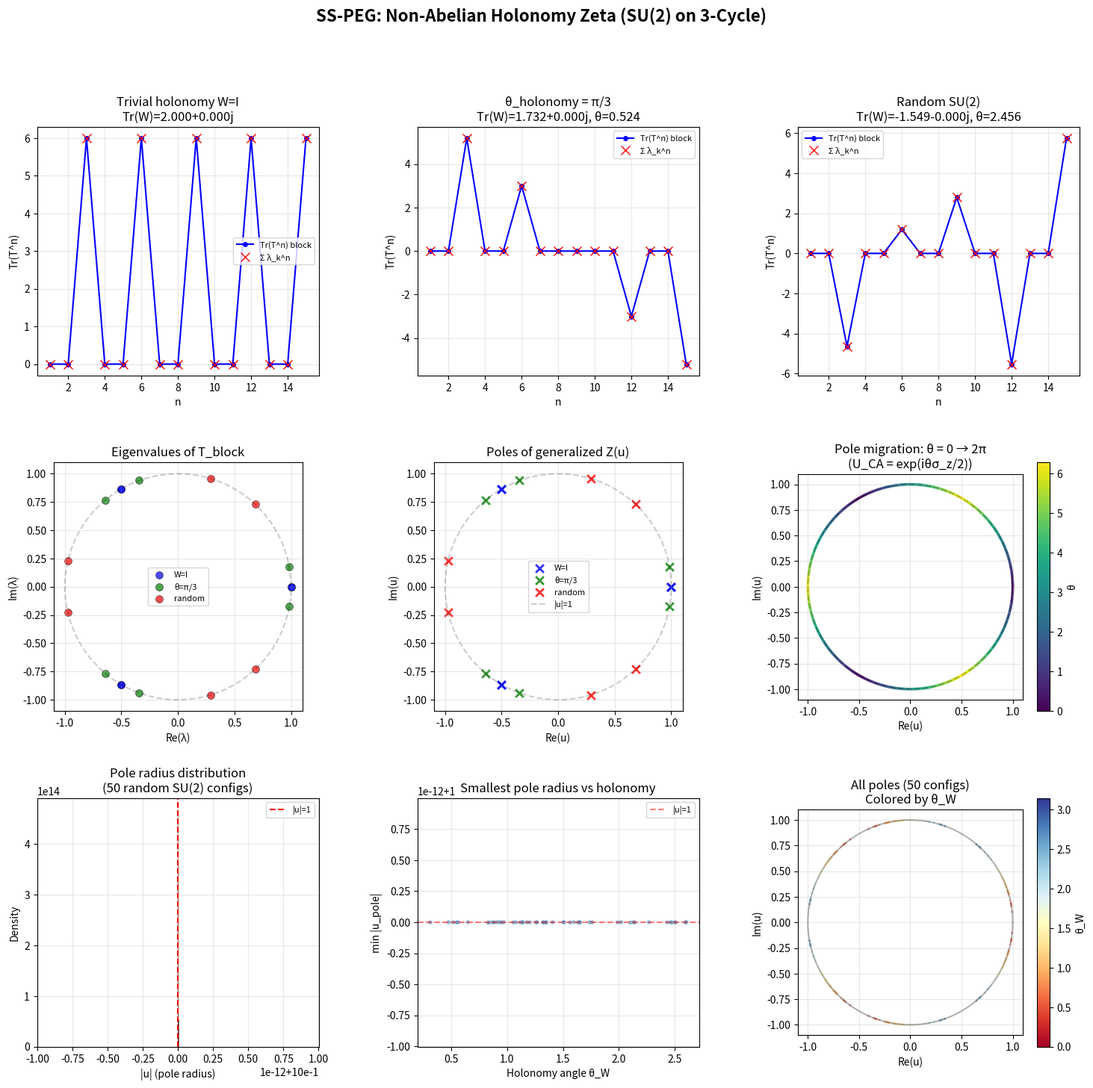

This chart was generated by the following Python code:
"""
Holonomy Zeta with SU(2) Operators on Edges
=============================================

Extends the toy model: instead of scalar weights on edges, we place
SU(2) matrices (non-commutative holonomies).

Key idea from SS-PEG:
  - Edges carry unitary operators U_e ∈ SU(2)
  - Holonomy around a cycle: W = U₃·U₂·U₁
  - Trace formula: Tr(T^n) involves Tr(holonomy) for each closed walk
  - Non-trivial W ≠ I means physical content (gauge flux)

This script:
  1. Builds a 3-node graph with SU(2) operators on edges
  2. Computes the "block" transfer matrix T (6×6 for 3 nodes × 2 internal)
  3. Verifies the trace formula Tr(T^n) = Σ_{closed walks of length n} Tr(holonomy)
  4. Constructs the generalized zeta and finds poles
  5. Explores how poles move as holonomy varies from trivial (W=I) to maximal (W=random)
  6. Connection to Killing eigenvalues: cyclic edges → compact holonomy

Usage:
    python holonomy_zeta_su2.py [--n-samples 50] [--save]
"""
import numpy as np
import matplotlib.pyplot as plt
from matplotlib.gridspec import GridSpec
import argparse


# ============================================================
# SU(2) utilities
# ============================================================

def su2_generator(axis):
    """Pauli matrices (basis of su(2) Lie algebra)."""
    sigma = {
        'x': np.array([[0, 1], [1, 0]], dtype=np.complex128),
        'y': np.array([[0, -1j], [1j, 0]], dtype=np.complex128),
        'z': np.array([[1, 0], [0, -1]], dtype=np.complex128),
    }
    return sigma[axis]


def random_su2(rng=None):
    """Generate a random SU(2) matrix via exponential map."""
    if rng is None:
        rng = np.random.default_rng()
    # Random direction on S²
    theta = rng.uniform(0, np.pi)
    phi = rng.uniform(0, 2 * np.pi)
    angle = rng.uniform(0, 2 * np.pi)

    n = np.array([np.sin(theta)*np.cos(phi),
                  np.sin(theta)*np.sin(phi),
                  np.cos(theta)])

    # U = exp(i·angle/2·(n·σ))
    sigma = [su2_generator(a) for a in ['x', 'y', 'z']]
    H = sum(n_i * s for n_i, s in zip(n, sigma))
    U = np.cos(angle/2) * np.eye(2) + 1j * np.sin(angle/2) * H
    return U


def su2_from_angle(angle, axis='z'):
    """SU(2) rotation by angle around given axis."""
    sigma = su2_generator(axis)
    return np.cos(angle/2) * np.eye(2, dtype=np.complex128) + \
           1j * np.sin(angle/2) * sigma


def holonomy_class(U):
    """
    Extract the conjugacy class of U ∈ SU(2).
    Returns the holonomy angle θ ∈ [0, π] such that
    eigenvalues are e^{±iθ}.
    """
    tr = np.trace(U)
    cos_theta = np.clip(tr.real / 2, -1, 1)
    return np.arccos(cos_theta)


# ============================================================
# Block transfer matrix with SU(2) on edges
# ============================================================

def build_block_transfer(U_edges, alpha=0.0):
    """
    Build the 6×6 block transfer matrix for a 3-node graph
    with SU(2) operators on directed edges.

    U_edges = [U_AB, U_BC, U_CA] — three 2×2 SU(2) matrices

    Graph: A→B (U_AB), B→C (U_BC), C→A (U_CA)

    The block matrix acts on the space C² ⊗ C³ (internal × node):

    T = [[α·I₂,    0,      U_CA],
         [U_AB,    α·I₂,   0   ],
         [0,       U_BC,   α·I₂]]

    where I₂ = 2×2 identity (self-loop with trivial holonomy).
    """
    I2 = np.eye(2, dtype=np.complex128)
    Z2 = np.zeros((2, 2), dtype=np.complex128)

    U_AB, U_BC, U_CA = U_edges

    T = np.block([
        [alpha * I2, Z2,          U_CA],
        [U_AB,       alpha * I2,  Z2],
        [Z2,         U_BC,        alpha * I2]
    ])
    return T


# ============================================================
# Trace formula for block matrix
# ============================================================

def block_trace_formula(U_edges, alpha=0.0, max_n=15):
    """
    Compute Tr(T^n) for the block transfer matrix and decompose
    into holonomy contributions.

    For n=3: Tr(T³) includes Tr(U_CA·U_BC·U_AB) + cyclic permutations
             = Tr(W) + Tr(W') + Tr(W'') where W is the cycle holonomy.

    For a directed cycle, all cyclic permutations of the holonomy product
    have the same trace (cyclic property of trace), so:
      cycle contribution at n=3 = 3·Re[Tr(U_CA·U_BC·U_AB)]
    """
    T = build_block_transfer(U_edges, alpha)
    eigenvalues = np.linalg.eigvals(T)

    # Full holonomy around the cycle
    U_AB, U_BC, U_CA = U_edges
    W = U_CA @ U_BC @ U_AB  # holonomy A→B→C→A

    results = {
        'n': [], 'tr_block': [], 'tr_spectral': [],
        'holonomy_trace': np.trace(W),
        'holonomy_angle': holonomy_class(W),
        'eigenvalues': eigenvalues,
        'W': W
    }

    T_power = np.eye(6, dtype=np.complex128)
    for n in range(1, max_n + 1):
        T_power = T_power @ T
        tr_block = np.trace(T_power)
        tr_spectral = np.sum(eigenvalues ** n)

        results['n'].append(n)
        results['tr_block'].append(tr_block)
        results['tr_spectral'].append(tr_spectral)

    return results


# ============================================================
# Generalized Ihara zeta for the block graph
# ============================================================

def block_ihara_zeta_reciprocal(u, T_block):
    """
    Generalized zeta: Z(u)^{-1} = det(I - u·T_block)

    This is the most general form: the Ihara zeta of a directed graph
    with matrix-valued edge weights.
    """
    n = T_block.shape[0]
    I = np.eye(n, dtype=np.complex128)
    return np.linalg.det(I - u * T_block)


def find_block_poles(T_block):
    """
    Poles of Z(u) = 1/det(I - uT) are at u = 1/λ_k
    where λ_k are eigenvalues of T.
    """
    eigs = np.linalg.eigvals(T_block)
    # Filter out near-zero eigenvalues
    nonzero = eigs[np.abs(eigs) > 1e-12]
    return 1.0 / nonzero


# ============================================================
# Scan: poles vs holonomy angle
# ============================================================

def scan_holonomy_angle(n_points=100, alpha=0.0):
    """
    Fix U_AB = U_BC = I, vary U_CA = exp(iθσ_z/2) from θ=0 to 2π.
    Track how the poles of Z(u) move.

    At θ=0: W = I (trivial holonomy, no flux)
    At θ=π: W = iσ_z (maximal holonomy class)
    """
    angles = np.linspace(0, 2*np.pi, n_points)
    all_poles = []

    I2 = np.eye(2, dtype=np.complex128)

    for theta in angles:
        U_CA = su2_from_angle(theta, axis='z')
        U_edges = [I2, I2, U_CA]
        T = build_block_transfer(U_edges, alpha)
        poles = find_block_poles(T)
        all_poles.append(poles)

    return angles, all_poles


def scan_random_holonomies(n_samples=200, alpha=0.0, seed=42):
    """
    Random SU(2) on all three edges. Collect pole statistics.
    """
    rng = np.random.default_rng(seed)
    all_poles = []
    all_holonomy_angles = []

    for _ in range(n_samples):
        U_edges = [random_su2(rng) for _ in range(3)]
        T = build_block_transfer(U_edges, alpha)
        poles = find_block_poles(T)
        W = U_edges[2] @ U_edges[1] @ U_edges[0]
        all_poles.append(poles)
        all_holonomy_angles.append(holonomy_class(W))

    return all_poles, all_holonomy_angles


# ============================================================
# Visualization
# ============================================================

def plot_all(n_samples=50, save=False):
    fig = plt.figure(figsize=(18, 16))
    fig.suptitle(
        'SS-PEG: Non-Abelian Holonomy Zeta (SU(2) on 3-Cycle)',
        fontsize=16, fontweight='bold'
    )
    gs = GridSpec(3, 3, figure=fig, hspace=0.35, wspace=0.35)

    # --- Panel 1: Trivial holonomy (W=I) trace formula ---
    ax1 = fig.add_subplot(gs[0, 0])
    I2 = np.eye(2, dtype=np.complex128)
    res_trivial = block_trace_formula([I2, I2, I2], alpha=0.0, max_n=15)
    ax1.plot(res_trivial['n'], [t.real for t in res_trivial['tr_block']],
            'bo-', ms=4, label='Tr(T^n) block')
    ax1.plot(res_trivial['n'], [t.real for t in res_trivial['tr_spectral']],
            'rx', ms=8, label='Σ λ_k^n')
    ax1.set_xlabel('n')
    ax1.set_ylabel('Tr(T^n)')
    ax1.set_title(f'Trivial holonomy W=I\nTr(W)={res_trivial["holonomy_trace"]:.3f}')
    ax1.legend(fontsize=8)
    ax1.grid(True, alpha=0.3)

    # --- Panel 2: Non-trivial holonomy (θ=π/3) ---
    ax2 = fig.add_subplot(gs[0, 1])
    U_CA = su2_from_angle(np.pi/3, 'z')
    res_nontrivial = block_trace_formula([I2, I2, U_CA], alpha=0.0, max_n=15)
    ax2.plot(res_nontrivial['n'], [t.real for t in res_nontrivial['tr_block']],
            'bo-', ms=4, label='Tr(T^n) block')
    ax2.plot(res_nontrivial['n'], [t.real for t in res_nontrivial['tr_spectral']],
            'rx', ms=8, label='Σ λ_k^n')
    theta_hol = res_nontrivial['holonomy_angle']
    ax2.set_xlabel('n')
    ax2.set_ylabel('Tr(T^n)')
    ax2.set_title(f'θ_holonomy = π/3\nTr(W)={res_nontrivial["holonomy_trace"]:.3f}, '
                  f'θ={theta_hol:.3f}')
    ax2.legend(fontsize=8)
    ax2.grid(True, alpha=0.3)

    # --- Panel 3: Random SU(2) holonomy ---
    ax3 = fig.add_subplot(gs[0, 2])
    rng = np.random.default_rng(7)
    U_rand = [random_su2(rng) for _ in range(3)]
    res_random = block_trace_formula(U_rand, alpha=0.0, max_n=15)
    ax3.plot(res_random['n'], [t.real for t in res_random['tr_block']],
            'bo-', ms=4, label='Tr(T^n) block')
    ax3.plot(res_random['n'], [t.real for t in res_random['tr_spectral']],
            'rx', ms=8, label='Σ λ_k^n')
    theta_rand = res_random['holonomy_angle']
    ax3.set_xlabel('n')
    ax3.set_ylabel('Tr(T^n)')
    ax3.set_title(f'Random SU(2)\nTr(W)={res_random["holonomy_trace"]:.3f}, '
                  f'θ={theta_rand:.3f}')
    ax3.legend(fontsize=8)
    ax3.grid(True, alpha=0.3)

    # --- Panel 4: Eigenvalues comparison (3 cases) ---
    ax4 = fig.add_subplot(gs[1, 0])
    for label, res, color in [('W=I', res_trivial, 'blue'),
                               ('θ=π/3', res_nontrivial, 'green'),
                               ('random', res_random, 'red')]:
        eigs = res['eigenvalues']
        ax4.scatter(eigs.real, eigs.imag, s=50, c=color, label=label,
                   alpha=0.7, edgecolors='black', linewidths=0.5)
    theta_circle = np.linspace(0, 2*np.pi, 100)
    ax4.plot(np.cos(theta_circle), np.sin(theta_circle), 'k--', alpha=0.2)
    ax4.set_xlabel('Re(λ)')
    ax4.set_ylabel('Im(λ)')
    ax4.set_title('Eigenvalues of T_block')
    ax4.set_aspect('equal')
    ax4.legend(fontsize=8)
    ax4.grid(True, alpha=0.3)

    # --- Panel 5: Poles comparison ---
    ax5 = fig.add_subplot(gs[1, 1])
    for label, edges, color in [('W=I', [I2, I2, I2], 'blue'),
                                 ('θ=π/3', [I2, I2, U_CA], 'green'),
                                 ('random', U_rand, 'red')]:
        T = build_block_transfer(edges, alpha=0.0)
        poles = find_block_poles(T)
        ax5.scatter(poles.real, poles.imag, s=60, c=color, marker='x',
                   linewidths=2, label=label, alpha=0.8)
    ax5.plot(np.cos(theta_circle), np.sin(theta_circle), 'k--', alpha=0.2, label='|u|=1')
    ax5.set_xlabel('Re(u)')
    ax5.set_ylabel('Im(u)')
    ax5.set_title('Poles of generalized Z(u)')
    ax5.set_aspect('equal')
    ax5.legend(fontsize=8)
    ax5.grid(True, alpha=0.3)

    # --- Panel 6: Pole migration as θ varies ---
    ax6 = fig.add_subplot(gs[1, 2])
    angles, all_poles = scan_holonomy_angle(n_points=150, alpha=0.0)
    for i, (ang, poles) in enumerate(zip(angles, all_poles)):
        color = plt.cm.viridis(ang / (2*np.pi))
        ax6.scatter(poles.real, poles.imag, s=3, c=[color]*len(poles), alpha=0.5)
    ax6.plot(np.cos(theta_circle), np.sin(theta_circle), 'k--', alpha=0.2)
    ax6.set_xlabel('Re(u)')
    ax6.set_ylabel('Im(u)')
    ax6.set_title('Pole migration: θ = 0 → 2π\n(U_CA = exp(iθσ_z/2))')
    ax6.set_aspect('equal')
    ax6.grid(True, alpha=0.3)

    # Add colorbar
    sm = plt.cm.ScalarMappable(cmap='viridis', norm=plt.Normalize(0, 2*np.pi))
    sm.set_array([])
    plt.colorbar(sm, ax=ax6, label='θ')

    # --- Panel 7: Pole |u| distribution for random SU(2) ---
    ax7 = fig.add_subplot(gs[2, 0])
    all_random_poles, all_hol_angles = scan_random_holonomies(
        n_samples=n_samples, alpha=0.0, seed=42
    )
    all_pole_radii = np.concatenate([np.abs(p) for p in all_random_poles])
    # Adaptive bins: if all radii are nearly identical, use fewer bins
    radii_range = all_pole_radii.max() - all_pole_radii.min()
    n_bins = max(5, min(60, int(radii_range / max(1e-12, radii_range) * 60)))
    if radii_range < 1e-8:
        n_bins = 5
    ax7.hist(all_pole_radii, bins=n_bins, color='steelblue', alpha=0.7, edgecolor='black',
            linewidth=0.5, density=True)
    ax7.axvline(1.0, color='red', linestyle='--', label='|u|=1')
    ax7.set_xlabel('|u| (pole radius)')
    ax7.set_ylabel('Density')
    ax7.set_title(f'Pole radius distribution\n({n_samples} random SU(2) configs)')
    ax7.legend(fontsize=8)
    ax7.grid(True, alpha=0.3)

    # --- Panel 8: Holonomy angle vs min pole radius ---
    ax8 = fig.add_subplot(gs[2, 1])
    min_radii = [np.min(np.abs(p)) for p in all_random_poles]
    ax8.scatter(all_hol_angles, min_radii, s=15, alpha=0.6, c='steelblue',
               edgecolors='none')
    ax8.set_xlabel('Holonomy angle θ_W')
    ax8.set_ylabel('min |u_pole|')
    ax8.set_title('Smallest pole radius vs holonomy')
    ax8.grid(True, alpha=0.3)
    ax8.axhline(1.0, color='red', linestyle='--', alpha=0.5, label='|u|=1')
    ax8.legend(fontsize=8)

    # --- Panel 9: All poles in complex plane (random samples) ---
    ax9 = fig.add_subplot(gs[2, 2])
    for poles, hol_angle in zip(all_random_poles, all_hol_angles):
        color = plt.cm.RdYlBu(hol_angle / np.pi)
        ax9.scatter(poles.real, poles.imag, s=2, c=[color]*len(poles), alpha=0.3)
    ax9.plot(np.cos(theta_circle), np.sin(theta_circle), 'k-', alpha=0.3)
    ax9.set_xlabel('Re(u)')
    ax9.set_ylabel('Im(u)')
    ax9.set_title(f'All poles ({n_samples} configs)\nColored by θ_W')
    ax9.set_aspect('equal')
    ax9.grid(True, alpha=0.3)
    sm2 = plt.cm.ScalarMappable(cmap='RdYlBu', norm=plt.Normalize(0, np.pi))
    sm2.set_array([])
    plt.colorbar(sm2, ax=ax9, label='θ_W')

    plt.tight_layout()

    if save:
        out_path = 'holonomy_zeta_su2_results.png'
        fig.savefig(out_path, dpi=150, bbox_inches='tight')
        print(f"Saved to {out_path}")

    plt.show()


# ============================================================
# Console output
# ============================================================

def print_verification():
    print("=" * 70)
    print("NON-ABELIAN HOLONOMY ZETA — SU(2) ON 3-CYCLE")
    print("=" * 70)

    I2 = np.eye(2, dtype=np.complex128)

    configs = [
        ("Trivial (W=I)", [I2, I2, I2]),
        ("θ=π/3 on CA", [I2, I2, su2_from_angle(np.pi/3, 'z')]),
        ("θ=π on CA", [I2, I2, su2_from_angle(np.pi, 'z')]),
        ("Random SU(2)", [random_su2(np.random.default_rng(7)) for _ in range(3)]),
    ]

    for name, U_edges in configs:
        print(f"\n--- {name} ---")
        W = U_edges[2] @ U_edges[1] @ U_edges[0]
        theta_W = holonomy_class(W)
        print(f"  Holonomy W:\n{W}")
        print(f"  Tr(W) = {np.trace(W):.6f}")
        print(f"  θ_W = {theta_W:.6f} ({theta_W/np.pi:.4f}π)")
        print(f"  det(W) = {np.linalg.det(W):.6f} (should be 1)")

        T = build_block_transfer(U_edges, alpha=0.0)
        eigs = np.linalg.eigvals(T)
        poles = find_block_poles(T)

        print(f"  T eigenvalues: {np.sort_complex(eigs)}")
        print(f"  Zeta poles:    {np.sort_complex(poles)}")
        print(f"  |poles|:       {np.sort(np.abs(poles))}")

        # Verify Tr(T³) contains Tr(W)
        T3 = T @ T @ T
        tr_T3 = np.trace(T3)
        print(f"  Tr(T³) = {tr_T3:.6f}")
        print(f"  3·Tr(W) = {3*np.trace(W):.6f}")
        print(f"  [Tr(T³) should contain 3·Tr(W) as cycle contribution]")


# ============================================================
# Main
# ============================================================

if __name__ == '__main__':
    parser = argparse.ArgumentParser(
        description='Holonomy Zeta with SU(2) on 3-Node Cycle'
    )
    parser.add_argument('--n-samples', type=int, default=50,
                        help='Random SU(2) samples for statistics (default: 50)')
    parser.add_argument('--save', action='store_true',
                        help='Save plots to file')
    args = parser.parse_args()

    print_verification()
    plot_all(n_samples=args.n_samples, save=args.save)
